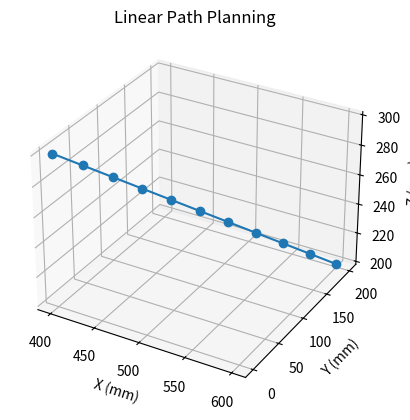

Recreate this plot in Python.
import matplotlib.pyplot as plt

start = [400, 0, 300]

goal = [600, 200, 200]

steps = 10

path = []

for i in range(steps + 1):

    t = i / steps

    x = start[0] + t * (goal[0] - start[0])
    y = start[1] + t * (goal[1] - start[1])
    z = start[2] + t * (goal[2] - start[2])

    point = [x, y, z]

    path.append(point)

print(path)

x_values = [point[0] for point in path]
y_values = [point[1] for point in path]
z_values = [point[2] for point in path]

fig = plt.figure()
ax = fig.add_subplot(111, projection='3d')

ax.plot(x_values, y_values, z_values, marker="o")

ax.set_xlabel("X (mm)")
ax.set_ylabel("Y (mm)")
ax.set_zlabel("Z (mm)")

ax.set_title("Linear Path Planning")

plt.show()
